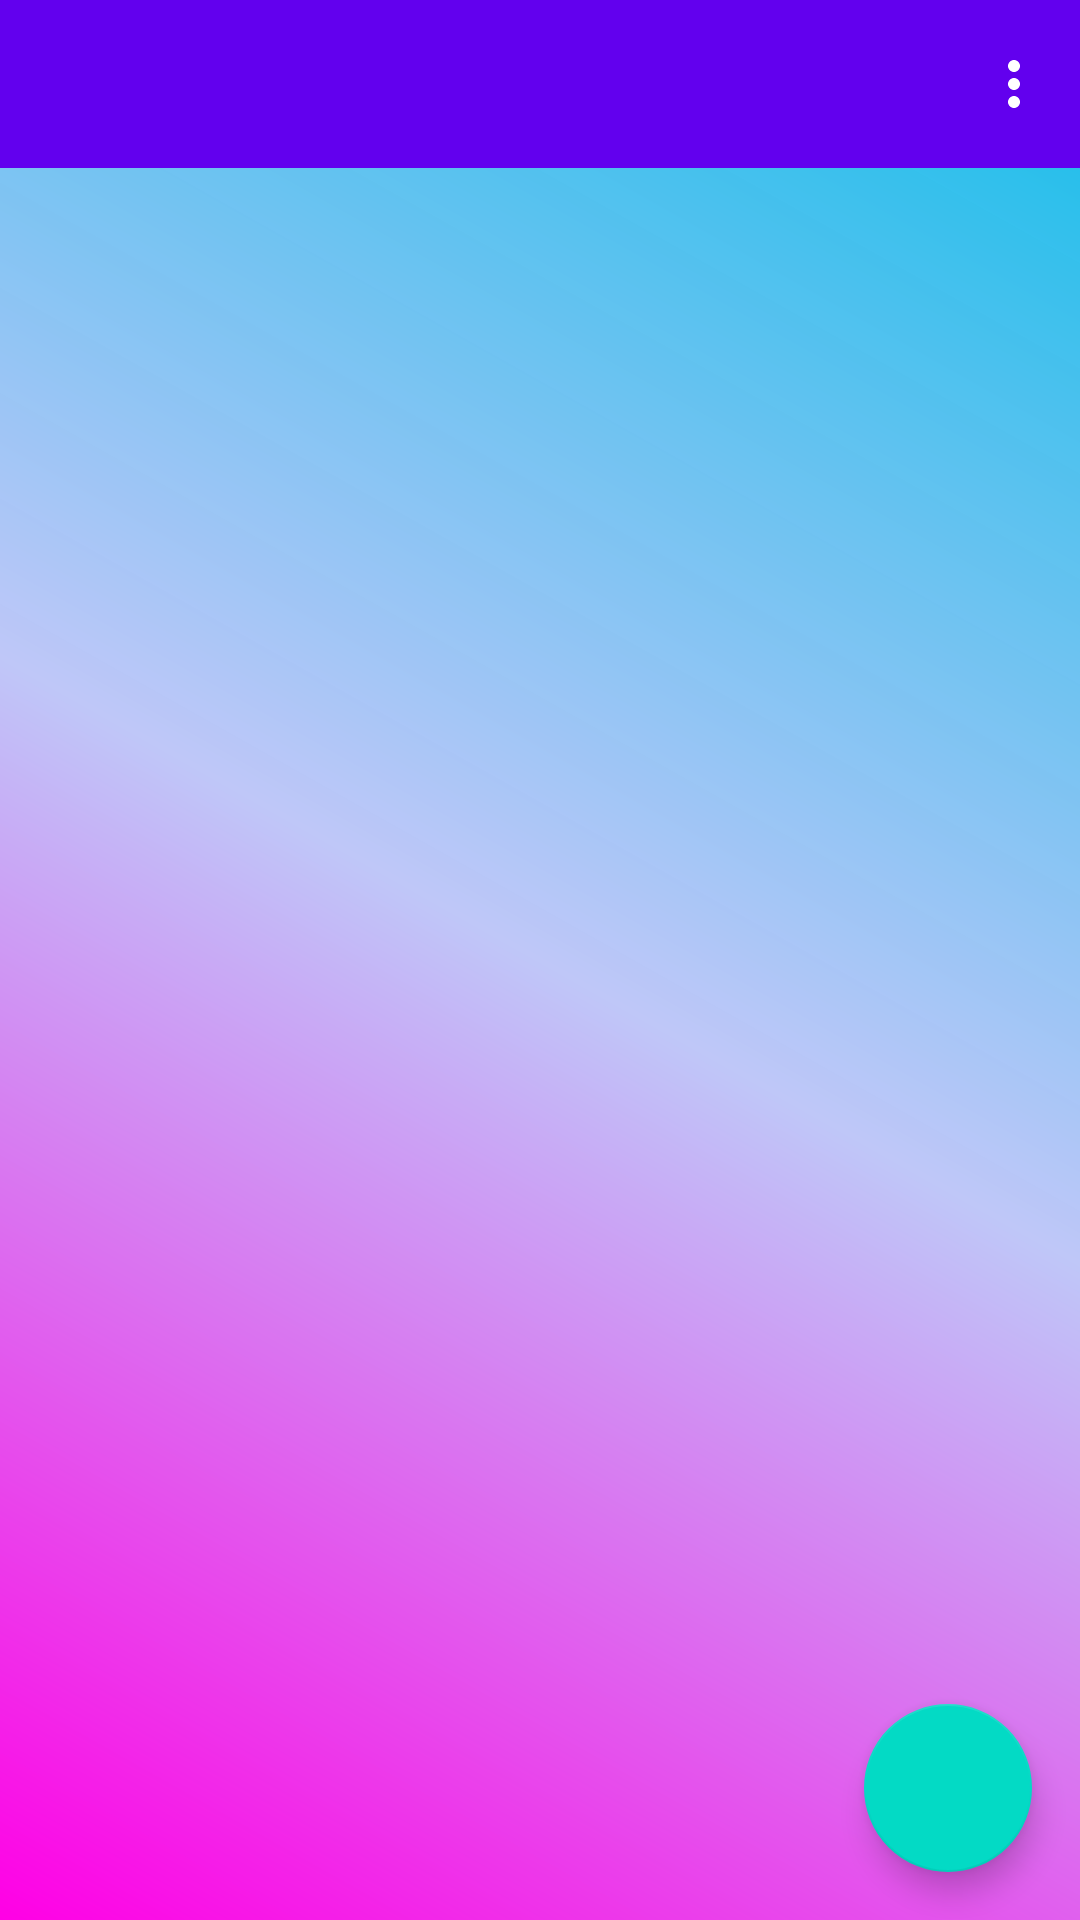

Layout XML and referenced resources for this Android screen:
<!-- AndroidManifest.xml: application theme Theme.MobileShop -->
<!-- res/layout/activity_single_view.xml -->
<?xml version="1.0" encoding="utf-8"?>
<androidx.constraintlayout.widget.ConstraintLayout xmlns:android="http://schemas.android.com/apk/res/android"
    xmlns:app="http://schemas.android.com/apk/res-auto"
    xmlns:tools="http://schemas.android.com/tools"
    android:id="@+id/constraintSingle"
    android:layout_width="match_parent"
    android:layout_height="match_parent"
    android:background="@drawable/gradient_two"
    tools:context=".SingleViewActivity">


    <com.google.android.material.appbar.AppBarLayout
        android:layout_width="match_parent"
        android:layout_height="wrap_content"
        app:layout_constraintStart_toStartOf="parent"
        app:layout_constraintTop_toTopOf="parent">

        <com.google.android.material.appbar.MaterialToolbar
            android:id="@+id/topAppBar"
            style="@style/Widget.MaterialComponents.Toolbar.Primary"
            android:layout_width="match_parent"
            android:layout_height="?attr/actionBarSize"
            app:menu="@menu/main_activity_app_bar" />
    </com.google.android.material.appbar.AppBarLayout>


    <ImageView
        android:id="@+id/imgView"
        android:layout_width="match_parent"
        android:layout_height="400dp"
        app:layout_constraintTop_toTopOf="parent" />


    <TextView
        android:id="@+id/txtView"
        android:layout_width="match_parent"
        android:layout_height="wrap_content"
        android:textColor="@color/white"
        app:layout_constraintStart_toStartOf="parent"
        app:layout_constraintTop_toBottomOf="@id/imgView" />

    <TextView
        android:id="@+id/txtView1"
        android:layout_width="match_parent"
        android:layout_height="wrap_content"
        android:textColor="@color/white"
        app:layout_constraintStart_toStartOf="parent"
        app:layout_constraintTop_toBottomOf="@id/txtView" />

    <TextView
        android:id="@+id/txtView2"
        android:layout_width="match_parent"
        android:layout_height="wrap_content"
        android:textColor="@color/white"
        app:layout_constraintStart_toStartOf="parent"
        app:layout_constraintTop_toBottomOf="@id/txtView1" />

    <TextView
        android:id="@+id/txtView3"
        android:layout_width="match_parent"
        android:layout_height="wrap_content"
        android:textColor="@color/white"
        app:layout_constraintStart_toStartOf="parent"
        app:layout_constraintTop_toBottomOf="@id/txtView2" />

    <androidx.recyclerview.widget.RecyclerView
        android:id="@+id/recyclerView"
        android:layout_width="wrap_content"
        android:layout_height="0dp"
        android:orientation="horizontal"
        app:layout_constraintBottom_toBottomOf="parent"
        app:layout_constraintStart_toStartOf="parent"
        app:layout_constraintTop_toBottomOf="@id/txtView3" />

    <com.google.android.material.floatingactionbutton.FloatingActionButton
        android:id="@+id/fab"
        android:layout_width="wrap_content"
        android:layout_height="wrap_content"
        android:layout_marginEnd="16dp"
        android:layout_marginBottom="16dp"
        android:src="@drawable/ic_add"
        app:layout_constraintBottom_toBottomOf="parent"
        app:layout_constraintEnd_toEndOf="parent" />


</androidx.constraintlayout.widget.ConstraintLayout>
<!-- resources referenced by this layout -->
<resources>
  <color name="white">#FFFFFFFF</color>
  <!-- drawable gradient_two (drawable) -->
  <?xml version="1.0" encoding="utf-8"?>
  <shape xmlns:android="http://schemas.android.com/apk/res/android">
  
      <gradient
          android:angle="45"
          android:startColor="#FF00E5"
          android:centerColor="#BFC7F8"
          android:endColor="#F306BBE8"></gradient>
  
  </shape>
  <style name="Theme.MobileShop" parent="Theme.MaterialComponents.DayNight.NoActionBar">
          
          <item name="colorPrimary">@color/purple_500</item>
          <item name="colorPrimaryVariant">@color/purple_700</item>
          <item name="colorOnPrimary">@color/white</item>
          
          <item name="colorSecondary">@color/teal_200</item>
          <item name="colorSecondaryVariant">@color/teal_700</item>
          <item name="colorOnSecondary">@color/black</item>
          
          <item name="android:statusBarColor">?attr/colorPrimaryVariant</item>
          
      </style>
  <color name="purple_500">#FF6200EE</color>
  <color name="purple_700">#FF3700B3</color>
  <color name="teal_200">#FF03DAC5</color>
  <color name="teal_700">#FF018786</color>
  <color name="black">#FF000000</color>
</resources>
